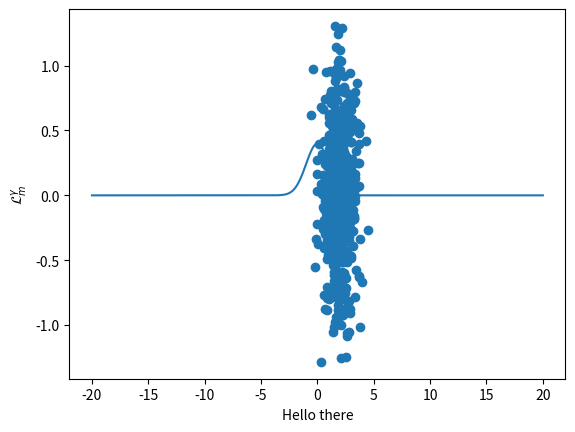

Source code (Python):

#Authors: Carissa Hartley

import numpy as np
from matplotlib import pyplot as plt

xvals = np.linspace(-1,1, 11)
fn1 = lambda x: 3*np.ones(len(xvals))
fn2 = lambda x: -2+3.*x
fn3 = lambda x: 2*x**2
fnTrue =lambda x: 2+10*x-2*x**2

def makeFakeData(fn):
       return fn(xvals)+np.random.normal(size=len(xvals))

def main():
    np.polyfit(xvals,makeFakeData(fn1),2)
    dat_out = []
    for indx in np.arange(500):
        dat_out.append(np.polyfit(xvals,makeFakeData(fn3),2))
    dat_out = np.array(dat_out)
    print(dat_out)
    print(np.mean(dat_out[:,0]))
    print(np.mean(dat_out[:,1]))
    print(np.std(dat_out[:,0]))
    print(np.cov(dat_out[:,0],dat_out[:,1]))

    plt.scatter(dat_out[:,0],dat_out[:,1])


    #def mygauss(x, mu, sigma):
    #    np.exp(- np.power(x-mu,2)/(2.*sigma**2) ) /np.sqrt(2*np.pi)
    xvalsTest = np.linspace(-20,20,500)
    #yvalsTest =  mygauss(xvalsTest,0,1)
    yvalsTest = np.exp( - np.power(xvalsTest-0,2)/(2.*1**2) )/ np.sqrt(2*np.pi)
    plt.plot(xvalsTest,yvalsTest)
    plt.savefig("my_fig.png")
    plt.xlabel("Hello there")
    plt.ylabel(r'${\cal L}_m^\gamma$')
    plt.show()

    



# Press the green button in the gutter to run the script.
if __name__ == '__main__':
    main()

# See PyCharm help at https://www.jetbrains.com/help/pycharm/
